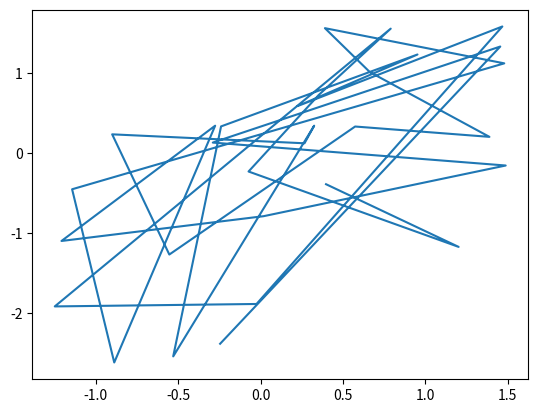

This chart was generated by the following Python code:
#!/usr/bin/env python
# -*- coding: utf-8 -*-
import numpy as np
import matplotlib.pyplot as plt

x = np.random.randn(30)
y = np.sin(x) + np.random.randn(30)
# plt.plot(x, y, "o")  # "o"は小さい円(circle marker)
plt.plot(x, y)  # "o"は小さい円(circle marker)
# plt.show()
plt.savefig('matplotlib_plot_randam_line_graph.png')
